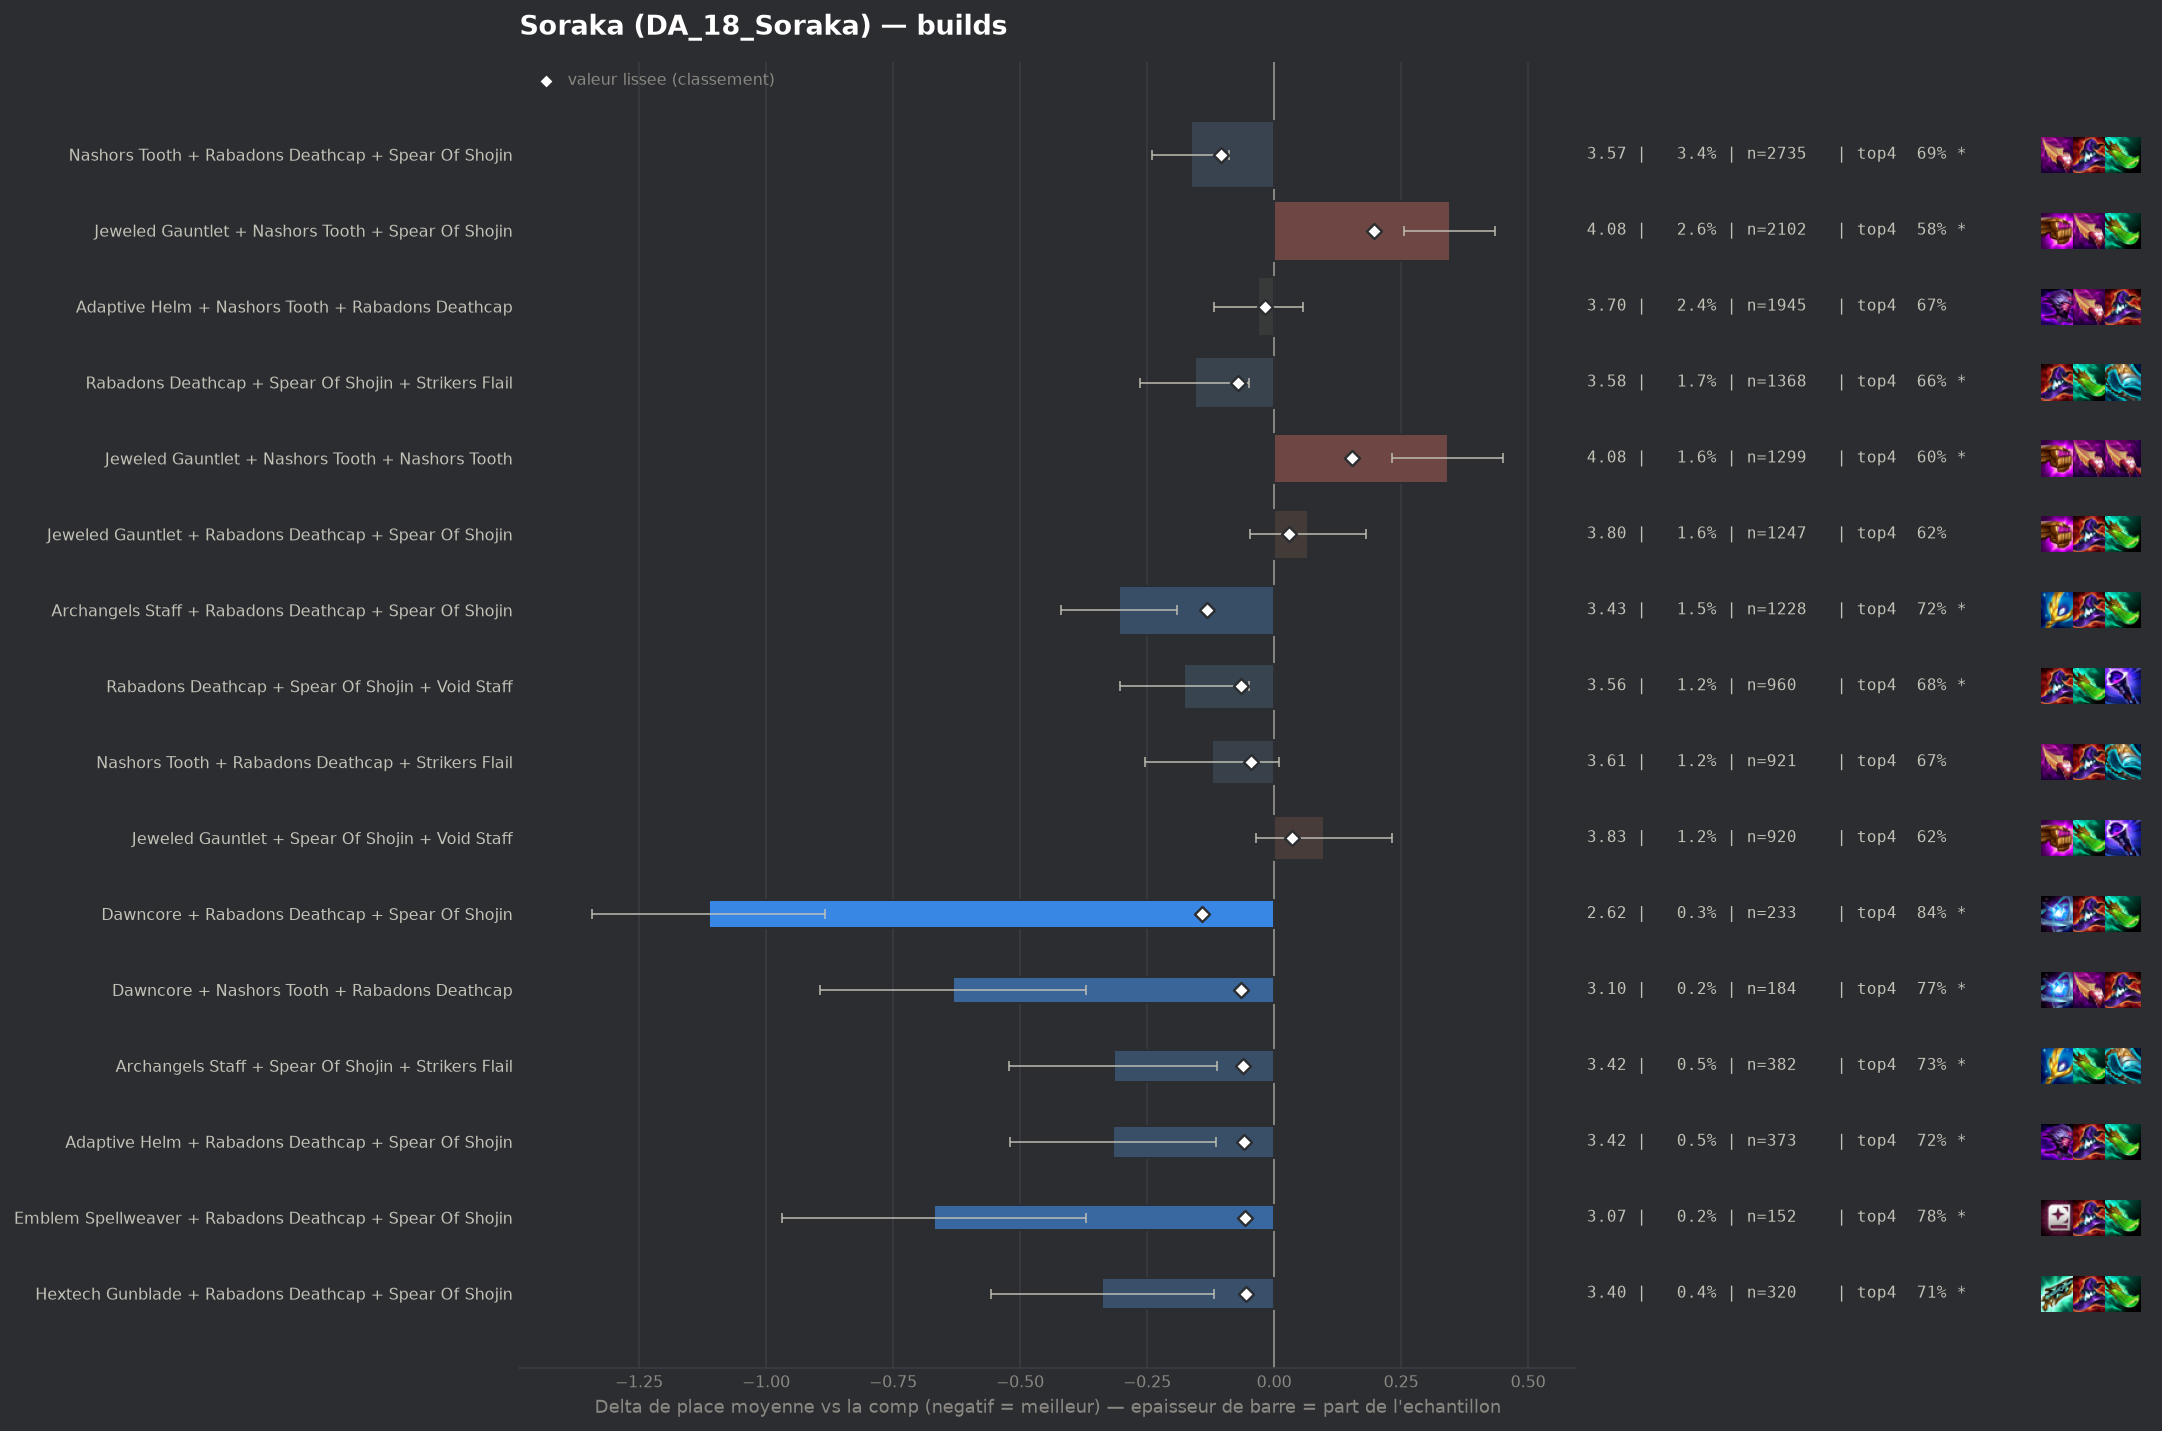

Source data for this figure (header and first rows):
group, label, n, share, avg_place, shrunk_avg, score, d_avg, d_avg_pess, impact, d_top4, win, top2, top4, sd, z, p, significant
pepite, Dawncore + Rabadons Deathcap + Spear Of …, 233, 0.002916, 2.622, 3.594, -0.142, -1.113, -0.884, 0.0004, 0.1892, 0.3562, 0.5794, 0.8412, 1.781, -9.52, 0.0, True
populaire, Archangels Staff + Rabadons Deathcap + S…, 1228, 0.01537, 3.429, 3.602, -0.133, -0.306, -0.192, 0.002, 0.0711, 0.2158, 0.3941, 0.7231, 2.027, -5.25, 0.0, True
populaire, Nashors Tooth + Rabadons Deathcap + Spea…, 2735, 0.03423, 3.571, 3.631, -0.104, -0.164, -0.088, 0.0036, 0.0365, 0.1839, 0.3649, 0.6885, 2.003, -4.22, 2e-05, True
populaire, Rabadons Deathcap + Spear Of Shojin + St…, 1368, 0.01712, 3.579, 3.663, -0.072, -0.156, -0.049, 0.0012, 0.0124, 0.1776, 0.3794, 0.6645, 2.014, -2.84, 0.00445, True
populaire, Rabadons Deathcap + Spear Of Shojin + Vo…, 960, 0.01202, 3.558, 3.669, -0.066, -0.177, -0.049, 0.0008, 0.0261, 0.1917, 0.3635, 0.6781, 2.004, -2.72, 0.00656, True
pepite, Dawncore + Nashors Tooth + Rabadons Deat…, 184, 0.002303, 3.103, 3.67, -0.065, -0.632, -0.371, 0.0002, 0.1143, 0.2174, 0.4565, 0.7663, 1.804, -4.74, 0.0, True
pepite, Archangels Staff + Spear Of Shojin + Str…, 382, 0.004781, 3.419, 3.674, -0.061, -0.316, -0.112, 0.0003, 0.0757, 0.2251, 0.4031, 0.7277, 2.037, -3.03, 0.00246, True
pepite, Adaptive Helm + Rabadons Deathcap + Spea…, 373, 0.004669, 3.418, 3.675, -0.06, -0.317, -0.115, 0.0003, 0.0638, 0.1823, 0.4075, 0.7158, 1.984, -3.08, 0.00209, True
pepite, Emblem Spellweaver + Rabadons Deathcap +…, 152, 0.001903, 3.066, 3.677, -0.058, -0.669, -0.37, 0.0001, 0.1243, 0.25, 0.4803, 0.7763, 1.88, -4.38, 1e-05, True
pepite, Hextech Gunblade + Rabadons Deathcap + S…, 320, 0.004005, 3.397, 3.679, -0.056, -0.338, -0.118, 0.0002, 0.0605, 0.2, 0.425, 0.7125, 2.004, -3.01, 0.00257, True
, Archangels Staff + Spear Of Shojin + Voi…, 302, 0.00378, 3.394, 3.681, -0.054, -0.341, -0.113, 0.0002, 0.0764, 0.2053, 0.404, 0.7285, 2.02, -2.93, 0.00339, True
, Hextech Gunblade + Spear Of Shojin + Voi…, 143, 0.00179, 3.084, 3.682, -0.054, -0.651, -0.34, 0.0001, 0.1032, 0.2517, 0.4755, 0.7552, 1.898, -4.1, 4e-05, True
, Nashors Tooth + Nashors Tooth + Rabadons…, 741, 0.009275, 3.572, 3.684, -0.052, -0.163, -0.022, 0.0005, 0.0241, 0.1619, 0.3657, 0.6761, 1.954, -2.26, 0.02384, False
, Archangels Staff + Giant Slayer + Spear …, 210, 0.002629, 3.286, 3.683, -0.052, -0.45, -0.196, 0.0001, 0.048, 0.2333, 0.3952, 0.7, 1.868, -3.48, 0.0005, True
, Archangels Staff + Hextech Gunblade + Sp…, 160, 0.002003, 3.169, 3.684, -0.052, -0.566, -0.289, 0.0001, 0.148, 0.1875, 0.4125, 0.8, 1.79, -4.0, 6e-05, True
, Blue Buff + Hextech Gunblade + Rabadons …, 130, 0.001627, 3.062, 3.685, -0.051, -0.674, -0.353, 0.0001, 0.1403, 0.2231, 0.4692, 0.7923, 1.864, -4.12, 4e-05, True
, Giant Slayer + Nashors Tooth + Spear Of …, 237, 0.002967, 3.354, 3.686, -0.049, -0.381, -0.138, 0.0001, 0.0906, 0.1899, 0.3882, 0.7426, 1.907, -3.07, 0.00215, True
, Blue Buff + Nashors Tooth + Rabadons Dea…, 473, 0.00592, 3.529, 3.688, -0.047, -0.207, -0.031, 0.0003, 0.0456, 0.1734, 0.3404, 0.6977, 1.943, -2.31, 0.02112, False
, Giant Slayer + Nashors Tooth + Strikers …, 228, 0.002854, 3.355, 3.688, -0.047, -0.38, -0.134, 0.0001, 0.098, 0.1798, 0.3991, 0.75, 1.89, -3.03, 0.00244, True
, Rabadons Deathcap + Rabadons Deathcap + …, 352, 0.004406, 3.48, 3.689, -0.046, -0.255, -0.045, 0.0002, 0.0383, 0.1875, 0.4006, 0.6903, 2.004, -2.38, 0.01718, True
populaire, Nashors Tooth + Rabadons Deathcap + Stri…, 921, 0.01153, 3.613, 3.691, -0.045, -0.122, 0.0, 0.0005, 0.0157, 0.1759, 0.3659, 0.6678, 2.032, -1.81, 0.07066, False
, Archangels Staff + Nashors Tooth + Spear…, 399, 0.004994, 3.511, 3.69, -0.045, -0.224, -0.028, 0.0002, 0.0572, 0.1754, 0.3784, 0.7093, 1.995, -2.24, 0.02531, False
, Archangels Staff + Nashors Tooth + Strik…, 345, 0.004318, 3.481, 3.69, -0.045, -0.254, -0.058, 0.0002, 0.0523, 0.1623, 0.3623, 0.7043, 1.854, -2.54, 0.01113, True
, Archangels Staff + Blue Buff + Rabadons …, 181, 0.002266, 3.32, 3.693, -0.042, -0.415, -0.144, 0.0001, 0.1049, 0.221, 0.3591, 0.7569, 1.856, -3.0, 0.00268, True
, Emblem Spellweaver + Nashors Tooth + Rab…, 114, 0.001427, 3.114, 3.694, -0.041, -0.621, -0.31, 0.0001, 0.1462, 0.2456, 0.4035, 0.7982, 1.695, -3.91, 9e-05, True
, Archangels Staff + Archangels Staff + Ar…, 180, 0.002253, 3.344, 3.696, -0.04, -0.391, -0.121, 0.0001, 0.0591, 0.1889, 0.3889, 0.7111, 1.842, -2.84, 0.00448, True
, Hextech Gunblade + Nashors Tooth + Rabad…, 181, 0.002266, 3.376, 3.699, -0.037, -0.36, -0.073, 0.0001, 0.0662, 0.1823, 0.4144, 0.7182, 1.967, -2.46, 0.01406, True
, Blue Buff + Rabadons Deathcap + Void Sta…, 246, 0.003079, 3.463, 3.699, -0.036, -0.272, -0.024, 0.0001, 0.0472, 0.187, 0.3862, 0.6992, 1.981, -2.15, 0.03165, False
, Nashors Tooth + Nashors Tooth + Void Sta…, 88, 0.001101, 3.057, 3.7, -0.035, -0.678, -0.268, 0.0, 0.1093, 0.2727, 0.5455, 0.7614, 1.962, -3.24, 0.00119, True
, Blue Buff + Hextech Gunblade + Void Staf…, 80, 0.001001, 3.013, 3.701, -0.034, -0.723, -0.347, 0.0, 0.123, 0.225, 0.4875, 0.775, 1.714, -3.77, 0.00016, True
, Nashors Tooth + Rabadons Deathcap + Raba…, 198, 0.002478, 3.439, 3.703, -0.033, -0.296, -0.029, 0.0001, 0.0702, 0.1869, 0.3636, 0.7222, 1.913, -2.17, 0.02981, False
, Red Buff + Spear Of Shojin + Void Staff, 162, 0.002028, 3.377, 3.702, -0.033, -0.359, -0.067, 0.0001, 0.0825, 0.1728, 0.4012, 0.7346, 1.892, -2.41, 0.01596, True
, Adaptive Helm + Archangels Staff + Rabad…, 129, 0.001615, 3.287, 3.702, -0.033, -0.448, -0.101, 0.0001, 0.0534, 0.2636, 0.4109, 0.7054, 2.012, -2.53, 0.01145, True
, Adaptive Helm + Hextech Gunblade + Rabad…, 87, 0.001089, 3.115, 3.703, -0.032, -0.62, -0.223, 0.0, 0.1411, 0.2414, 0.4483, 0.7931, 1.89, -3.06, 0.00222, True
, Emblem Elderwood + Jeweled Gauntlet + Sp…, 72, 0.0009012, 3.0, 3.704, -0.032, -0.735, -0.308, 0.0, 0.1257, 0.3056, 0.4306, 0.7778, 1.848, -3.37, 0.00074, True
, Emblem Spellweaver + Jeweled Gauntlet + …, 135, 0.00169, 3.348, 3.705, -0.03, -0.387, -0.053, 0.0001, 0.1109, 0.2148, 0.3852, 0.763, 1.979, -2.27, 0.02317, False
, Adaptive Helm + Archangels Staff + Spear…, 116, 0.001452, 3.302, 3.706, -0.029, -0.433, -0.076, 0.0, 0.1066, 0.2155, 0.4224, 0.7586, 1.962, -2.38, 0.0174, True
, Eternal Pact + Rabadons Deathcap + Spear…, 63, 0.0007886, 2.968, 3.706, -0.029, -0.767, -0.343, 0.0, 0.1257, 0.1905, 0.5238, 0.7778, 1.718, -3.54, 0.0004, True
, Archangels Staff + Blue Buff + Giant Sla…, 85, 0.001064, 3.176, 3.707, -0.028, -0.559, -0.142, 0.0, 0.0539, 0.2824, 0.4588, 0.7059, 1.959, -2.63, 0.0086, True
, Blue Buff + Morellonomicon + Rabadons De…, 80, 0.001001, 3.138, 3.707, -0.028, -0.598, -0.185, 0.0, 0.1105, 0.2375, 0.475, 0.7625, 1.882, -2.84, 0.00453, True
, Adaptive Helm + Archangels Staff + Nasho…, 211, 0.002641, 3.502, 3.708, -0.027, -0.233, 0.0, 0.0001, 0.0731, 0.1659, 0.3649, 0.7251, 1.899, -1.78, 0.0753, False
, Adaptive Helm + Blue Buff + Rabadons Dea…, 168, 0.002103, 3.446, 3.708, -0.027, -0.289, -0.007, 0.0001, 0.0623, 0.1786, 0.3631, 0.7143, 1.864, -2.01, 0.04486, False
, Lich Bane + Nashors Tooth + Spear Of Sho…, 94, 0.001177, 3.255, 3.709, -0.027, -0.48, -0.067, 0.0, 0.0607, 0.2021, 0.5106, 0.7128, 2.042, -2.28, 0.02276, False
, Emblem Spellweaver + Blue Buff + Rabadon…, 53, 0.0006634, 2.887, 3.708, -0.027, -0.848, -0.353, 0.0, 0.1593, 0.2642, 0.5283, 0.8113, 1.839, -3.36, 0.00079, True
, Adaptive Helm + Morellonomicon + Void St…, 75, 0.0009388, 3.147, 3.709, -0.026, -0.589, -0.219, 0.0, 0.2013, 0.1333, 0.44, 0.8533, 1.63, -3.12, 0.00179, True
, Rabadons Deathcap + Red Buff + Void Staf…, 71, 0.0008887, 3.113, 3.709, -0.026, -0.623, -0.132, 0.0, 0.0944, 0.2676, 0.5352, 0.7465, 2.107, -2.49, 0.01281, True
, Adaptive Helm + Jeweled Gauntlet + Spear…, 270, 0.00338, 3.567, 3.711, -0.024, -0.169, 0.0, 0.0001, 0.048, 0.1444, 0.3741, 0.7, 1.959, -1.41, 0.1582, False
, Blue Buff + Rabadons Deathcap + Spear Of…, 266, 0.003329, 3.564, 3.711, -0.024, -0.171, 0.0, 0.0001, 0.0698, 0.1541, 0.3496, 0.7218, 1.963, -1.42, 0.1555, False
, Blue Buff + Giant Slayer + Rabadons Deat…, 223, 0.002791, 3.543, 3.712, -0.024, -0.193, 0.0, 0.0001, 0.0475, 0.1928, 0.3632, 0.6996, 2.026, -1.42, 0.1563, False
, Archangels Staff + Jeweled Gauntlet + St…, 89, 0.001114, 3.281, 3.711, -0.024, -0.454, -0.087, 0.0, 0.1008, 0.1573, 0.3933, 0.7528, 1.767, -2.42, 0.01538, True
, Hextech Gunblade + Nashors Tooth + Void …, 81, 0.001014, 3.247, 3.712, -0.024, -0.488, -0.077, 0.0, 0.0517, 0.1975, 0.4815, 0.7037, 1.889, -2.33, 0.02007, False
, Eternal Pact + Nashors Tooth + Rabadons …, 66, 0.0008261, 3.121, 3.711, -0.024, -0.614, -0.228, 0.0, 0.1965, 0.2121, 0.3636, 0.8485, 1.6, -3.11, 0.00184, True
, Archangels Staff + Blue Buff + Spear Of …, 92, 0.001152, 3.304, 3.712, -0.023, -0.431, -0.045, 0.0, 0.0654, 0.2065, 0.4239, 0.7174, 1.887, -2.19, 0.02859, False
, Archangels Staff + Giant Slayer + Void S…, 71, 0.0008887, 3.197, 3.712, -0.023, -0.538, -0.095, 0.0, 0.1226, 0.1831, 0.4648, 0.7746, 1.903, -2.38, 0.01729, True
, Spear Of Shojin + Strikers Flail + Void …, 328, 0.004106, 3.604, 3.713, -0.022, -0.132, 0.0, 0.0001, 0.04, 0.1341, 0.3567, 0.6921, 1.956, -1.22, 0.2241, False
, Archangels Staff + Blue Buff + Jeweled G…, 216, 0.002704, 3.551, 3.713, -0.022, -0.184, 0.0, 0.0001, 0.0702, 0.1389, 0.3611, 0.7222, 1.931, -1.4, 0.1613, False
, Dawncore + Jeweled Gauntlet + Spear Of S…, 109, 0.001364, 3.394, 3.713, -0.022, -0.341, 0.0, 0.0, 0.0452, 0.1743, 0.4037, 0.6972, 1.93, -1.84, 0.06552, False
, Lich Bane + Rabadons Deathcap + Spear Of…, 88, 0.001101, 3.307, 3.713, -0.022, -0.428, 0.0, 0.0, 0.0525, 0.25, 0.4432, 0.7045, 2.069, -1.94, 0.05222, False
, Blue Buff + Red Buff + Void Staff, 66, 0.0008261, 3.182, 3.713, -0.022, -0.553, -0.064, 0.0, 0.0904, 0.2727, 0.4545, 0.7424, 2.029, -2.21, 0.0268, False
, Adaptive Helm + Archangels Staff + Hexte…, 42, 0.0005257, 2.857, 3.713, -0.022, -0.878, -0.364, 0.0, 0.2527, 0.2857, 0.4524, 0.9048, 1.698, -3.35, 0.00081, True
... 263 more rows
